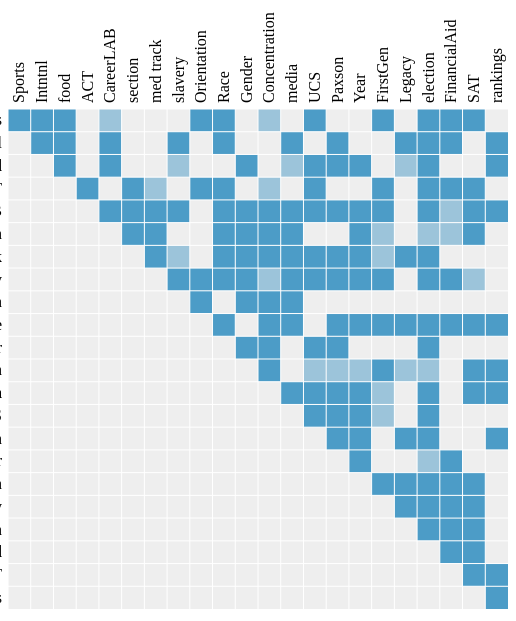
D3 v2 page, settled after 480 driven frames (8 s of simulated time); the page loaded 1 data file(s).



var margin = {top: 110, right: 0, bottom: 10, left: 110},
    width = 500,
    height = 500;

var x = d3.scale.ordinal().rangeBands([0, width]),
    z = d3.scale.linear().domain([0, 4]).clamp(true),
    c = d3.scale.category10().domain(d3.range(10));

var svg = d3.select("body").append("svg")
    .attr("width", width + margin.left + margin.right)
    .attr("height", height + margin.top + margin.bottom)
    .style("margin-left", -margin.left + "px")
  .append("g")
    .attr("transform", "translate(" + margin.left + "," + margin.top + ")");

d3.json("adjacency.json", function(miserables) {
  var matrix = [],
      nodes = miserables.nodes,
      n = nodes.length;

  // Compute index per node.
  nodes.forEach(function(node, i) {
    node.index = i;
    node.count = 0;
    matrix[i] = d3.range(n).map(function(j) { return {x: j, y: i, z: 0}; });
  });

  // Convert links to matrix; count character occurrences.
  miserables.links.forEach(function(link) {
    matrix[link.source][link.target].z += link.value;
    matrix[link.target][link.source].z += link.value;
    matrix[link.source][link.source].z += link.value;
    matrix[link.target][link.target].z += link.value;
    nodes[link.source].count += link.value;
    nodes[link.target].count += link.value;
  });

  // Precompute the orders.
  var orders = {
    //name: d3.range(n).sort(function(a, b) { return d3.ascending(nodes[a].name, nodes[b].name); }),
    name: d3.range(n)
  };

  // The default sort order.
  x.domain(orders.name);

  svg.append("rect")
      .attr("class", "background")
      .attr("width", width)
      .attr("height", height);

  var row = svg.selectAll(".row")
      .data(matrix)
    .enter().append("g")
      .attr("class", "row")
      .attr("transform", function(d, i) { return "translate(0," + x(i) + ")"; })
      .each(row);

  row.append("line")
      .attr("x2", width);

  row.append("text")
      .attr("x", -6)
      .attr("y", x.rangeBand() / 2)
      .attr("dy", ".32em")
      .attr("text-anchor", "end")
      .text(function(d, i) { return nodes[i].name; });

  var column = svg.selectAll(".column")
      .data(matrix)
    .enter().append("g")
      .attr("class", "column")
      .attr("transform", function(d, i) { return "translate(" + x(i) + ")rotate(-90)"; });

  column.append("line")
      .attr("x1", -width);

  column.append("text")
      .attr("x", 6)
      .attr("y", x.rangeBand() / 2)
      .attr("dy", ".32em")
      .attr("text-anchor", "start")
      .text(function(d, i) { return nodes[i].name; });

      function row(row) {
	      //console.log(d3.select(this).selectAll(".cell").data(attr));
    var cell = d3.select(this).selectAll(".cell")
    .data(row.filter(function(d) { 

	    if(d.x>=d.y){
		   
	    console.log(d);
	    return true;} }))
      .enter().append("rect")
        .attr("class", "cell")
        .attr("x", function(d) { return x(d.x); })
        .attr("width", x.rangeBand())
        .attr("height", x.rangeBand())
        .style("fill-opacity", function(d) { return z(d.z); })
        //.style("fill", function(d) { return nodes[d.x].group == nodes[d.y].group ? c(nodes[d.x].group) : null; })
        .style("fill", "#4C9CC7")
        .on("mouseover", mouseover)
        .on("mouseout", mouseout)
        .on("click", mouseclick);
  }
 
  function mouseover(p) {
    d3.selectAll(".row text").classed("active", function(d, i) { return i == p.y; });
    d3.selectAll(".column text").classed("active", function(d, i) { return i == p.x; }); 
  }
  
  function mouseclick(p) {
  	window.location = ("../data/"+miserables["nodes"][p.x]["name"]+"/"+miserables["nodes"][p.y]["name"]+".html")
  	console.log(miserables["nodes"][p.y]["name"])
  }
  
  function mouseout() {
    d3.selectAll("text").classed("active", false);
  }

  d3.select("#order").on("change", function() {
    clearTimeout(timeout);
    order(this.value);
  });

  function order(value) {
    x.domain(orders[value]);

    var t = svg.transition().duration(2500);

    t.selectAll(".row")
        .delay(function(d, i) { return x(i) * 4; })
        .attr("transform", function(d, i) { return "translate(0," + x(i) + ")"; })
      .selectAll(".cell")
        .delay(function(d) { return x(d.x) * 4; })
        .attr("x", function(d) { return x(d.x); });

    t.selectAll(".column")
        .delay(function(d, i) { return x(i) * 4; })
        .attr("transform", function(d, i) { return "translate(" + x(i) + ")rotate(-90)"; });
  }

  //var timeout = setTimeout(function() {
  //  order("group");
   // d3.select("#order").property("selectedIndex", 2).node().focus();
  //}, 5000);
});



### data: adjacency.json
{
 "nodes": [
  {
   "index": 0,
   "name": "Sports"
  },
  {
   "index": 1,
   "name": "Intntnl"
  },
  {
   "index": 2,
   "name": "food"
  },
  {
   "index": 3,
   "name": "ACT"
  },
  {
   "index": 4,
   "name": "CareerLAB"
  },
  {
   "index": 5,
   "name": "section"
  },
  {
   "index": 6,
   "name": "med track"
  },
  {
   "index": 7,
   "name": "slavery"
  },
  "... 14 more items"
 ],
 "links": [
  {
   "source": 0,
   "target": 0,
   "value": 2
  },
  {
   "source": 0,
   "target": 1,
   "value": 2
  },
  {
   "source": 0,
   "target": 2,
   "value": 2
  },
  {
   "source": 0,
   "target": 3,
   "value": 0
  },
  {
   "source": 0,
   "target": 4,
   "value": 1
  },
  {
   "source": 0,
   "target": 5,
   "value": 0
  },
  {
   "source": 0,
   "target": 6,
   "value": 0
  },
  {
   "source": 0,
   "target": 7,
   "value": 0
  },
  "... 476 more items"
 ]
}